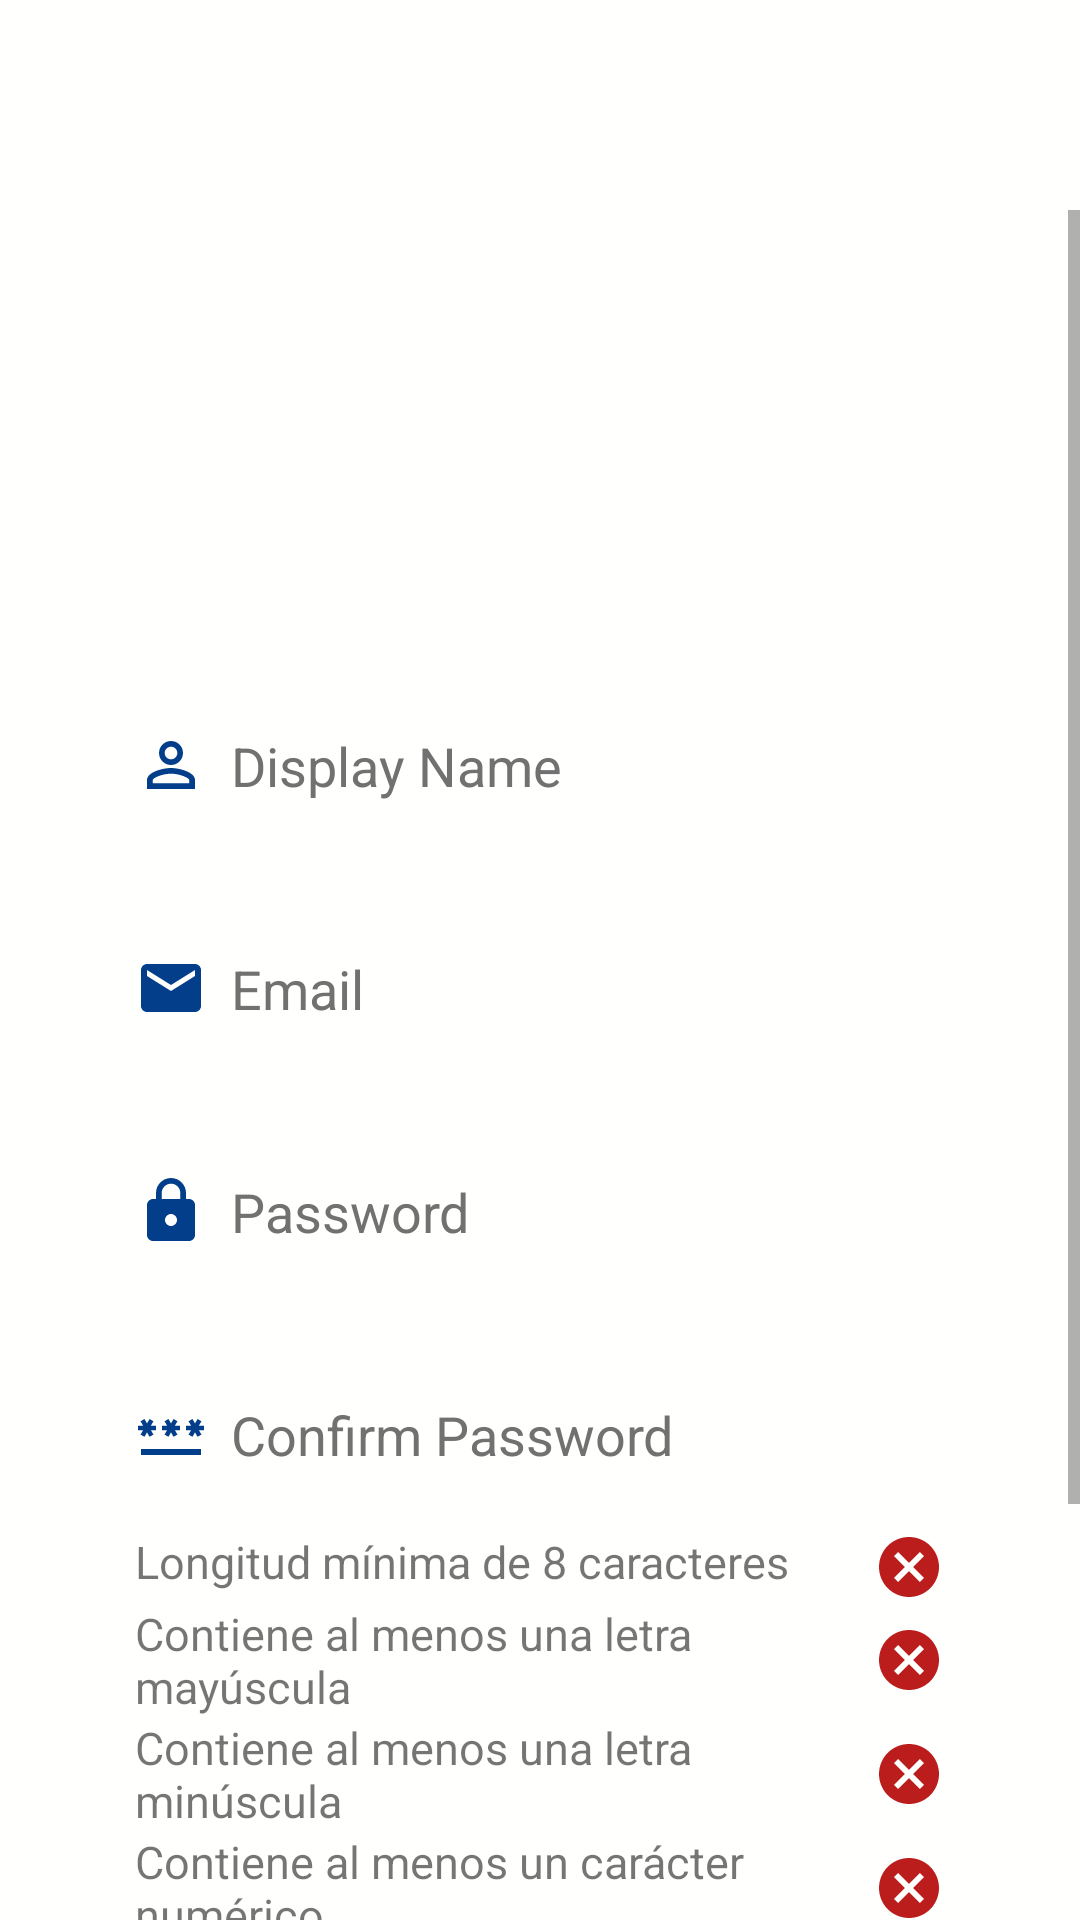

This screen was rendered from an Android layout file. Write that file and the resources it references.
<!-- AndroidManifest.xml: application theme Theme.ExpenseManager -->
<!-- res/layout/activity_signup.xml -->
<?xml version="1.0" encoding="utf-8"?>
<LinearLayout xmlns:android="http://schemas.android.com/apk/res/android"
    xmlns:app="http://schemas.android.com/apk/res-auto"
    xmlns:tools="http://schemas.android.com/tools"
    android:layout_width="match_parent"
    android:layout_height="match_parent"
    tools:context=".SignupActivity"
    android:gravity="center"
    android:background="@color/background"
    android:orientation="vertical">

    <ScrollView
        android:layout_width="match_parent"
        android:layout_height="match_parent"
        android:layout_marginTop="70dp"
        tools:ignore="HardcodedText">

        <LinearLayout
            android:layout_width="match_parent"
            android:layout_height="wrap_content"
            android:gravity="center"
            android:orientation="vertical">

            <ImageView
                android:id="@+id/imageView"
                android:layout_width="103dp"
                android:layout_height="103dp"
                android:layout_marginBottom="40dp"
                app:srcCompat="@drawable/logo" />


            <EditText
                android:id="@+id/signupUsername"
                android:layout_width="300dp"
                android:layout_height="wrap_content"
                android:layout_marginTop="15dp"
                android:background="@color/background"
                android:hint="Display Name"
                android:drawableStart="@drawable/baseline_person_outline_24"
                android:drawablePadding="8dp"
                android:inputType="textPersonName"
                android:padding="15dp"
                android:textColor="@color/black"
                android:textColorHint="@color/hint_text" />

            <EditText
                android:id="@+id/signupEmail"
                android:layout_width="300dp"
                android:layout_height="wrap_content"
                android:layout_marginTop="20dp"
                android:background="@color/background"
                android:hint="Email"
                android:drawableStart="@drawable/baseline_email_24"
                android:drawablePadding="8dp"
                android:inputType="textEmailAddress"
                android:padding="15dp"
                android:textColor="@color/black"
                android:textColorHint="@color/hint_text" />

            <EditText
                android:id="@+id/signupPassword"
                android:layout_width="300dp"
                android:layout_marginTop="20dp"
                android:layout_height="wrap_content"
                android:background="@color/background"
                android:hint="Password"
                android:drawableStart="@drawable/baseline_lock_24"
                android:inputType="textPassword"
                android:drawablePadding="8dp"
                android:padding="15dp"
                android:textColor="@color/black"
                android:textColorHint="@color/hint_text"/>
            <EditText
                android:id="@+id/signUpConfirm"
                android:layout_width="300dp"
                android:layout_marginTop="20dp"
                android:layout_height="wrap_content"
                android:background="@color/background"
                android:hint="Confirm Password"
                android:drawableStart="@drawable/baseline_password_24"
                android:inputType="textPassword"
                android:drawablePadding="8dp"
                android:padding="15dp"
                android:textColor="@color/black"
                android:textColorHint="@color/hint_text"/>
            
            <LinearLayout
                android:id="@+id/validationList"
                android:layout_width="match_parent"
                android:layout_height="wrap_content"
                android:orientation="vertical"
                android:gravity="center"
                android:paddingTop="5dp"
                android:paddingStart="25dp"
                android:layout_marginStart="20dp"
                android:layout_marginEnd="20dp"
                android:paddingEnd="25dp">

                <TextView
                    android:id="@+id/validationLength"
                    android:layout_width="match_parent"
                    android:layout_height="wrap_content"
                    android:text="Longitud mínima de 8 caracteres"
                    android:textSize="15sp"
                    android:drawableEnd="@drawable/baseline_cancel_24"/>

                <TextView
                    android:id="@+id/validationUpperCase"
                    android:layout_width="match_parent"
                    android:layout_height="wrap_content"
                    android:text="Contiene al menos una letra mayúscula"
                    android:textSize="15sp"
                    android:drawableEnd="@drawable/baseline_cancel_24" />

                <TextView
                    android:id="@+id/validationLowerCase"
                    android:layout_width="match_parent"
                    android:layout_height="wrap_content"
                    android:text="Contiene al menos una letra minúscula"
                    android:textSize="15sp"
                    android:drawableEnd="@drawable/baseline_cancel_24"/>
                <TextView
                    android:id="@+id/validationNumericChar"
                    android:layout_width="match_parent"
                    android:layout_height="wrap_content"
                    android:text="Contiene al menos un carácter numérico"
                    android:textSize="15sp"
                    android:drawableEnd="@drawable/baseline_cancel_24"/>
                <TextView
                    android:id="@+id/validationSpecialChar"
                    android:layout_width="match_parent"
                    android:layout_height="wrap_content"
                    android:text="Contiene al menos un carácter especial:\n ^ $ * . [ ] { } ( ) ? ! @ # % &amp; / &#92; , &gt; &lt; &apos; : ; | _ ~ &#96;"
                    android:textSize="15sp"
                    android:drawableEnd="@drawable/baseline_cancel_24"/>

            </LinearLayout>
            <Button
                android:id="@+id/signupBtn"
                android:layout_width="250dp"
                android:layout_marginTop="10dp"
                android:layout_height="70dp"
                app:cornerRadius="30dp"
                android:backgroundTint="@color/dark_blue_icons"
                android:text="Create account"
                android:textColor="@color/white"
                android:textSize="18sp"/>

            <TextView
                android:id="@+id/loginRedirectTxt"
                android:layout_width="match_parent"
                android:layout_height="wrap_content"
                android:layout_marginTop="10dp"
                android:gravity="center"
                android:padding="5dp"
                android:text="Already have an account? Login here."
                android:textColor="@color/black"/>
        </LinearLayout>
    </ScrollView>
</LinearLayout>
<!-- resources referenced by this layout -->
<resources>
  <color name="background">#FFFFFD</color>#282828
  <color name="black">#FF000000</color>
  <color name="dark_blue_icons">#023E8A</color>
  <color name="hint_text">#717171</color>
  <color name="white">#FFFFFFFF</color>
  <!-- drawable baseline_cancel_24 (drawable) -->
  <vector android:height="24dp" android:tint="#BB1D1D"
      android:viewportHeight="24" android:viewportWidth="24"
      android:width="24dp" xmlns:android="http://schemas.android.com/apk/res/android">
      <path android:fillColor="@android:color/white" android:pathData="M12,2C6.47,2 2,6.47 2,12s4.47,10 10,10 10,-4.47 10,-10S17.53,2 12,2zM17,15.59L15.59,17 12,13.41 8.41,17 7,15.59 10.59,12 7,8.41 8.41,7 12,10.59 15.59,7 17,8.41 13.41,12 17,15.59z"/>
  </vector>
  <!-- drawable baseline_email_24 (drawable) -->
  <vector android:height="24dp" android:tint="@color/dark_blue_icons"
      android:viewportHeight="24" android:viewportWidth="24"
      android:width="24dp" xmlns:android="http://schemas.android.com/apk/res/android">
      <path android:fillColor="@android:color/white" android:pathData="M20,4L4,4c-1.1,0 -1.99,0.9 -1.99,2L2,18c0,1.1 0.9,2 2,2h16c1.1,0 2,-0.9 2,-2L22,6c0,-1.1 -0.9,-2 -2,-2zM20,8l-8,5 -8,-5L4,6l8,5 8,-5v2z"/>
  </vector>
  <!-- drawable baseline_lock_24 (drawable) -->
  <vector android:height="24dp" android:tint="@color/dark_blue_icons"
      android:viewportHeight="24" android:viewportWidth="24"
      android:width="24dp" xmlns:android="http://schemas.android.com/apk/res/android">
      <path android:fillColor="@android:color/white" android:pathData="M18,8h-1L17,6c0,-2.76 -2.24,-5 -5,-5S7,3.24 7,6v2L6,8c-1.1,0 -2,0.9 -2,2v10c0,1.1 0.9,2 2,2h12c1.1,0 2,-0.9 2,-2L20,10c0,-1.1 -0.9,-2 -2,-2zM12,17c-1.1,0 -2,-0.9 -2,-2s0.9,-2 2,-2 2,0.9 2,2 -0.9,2 -2,2zM15.1,8L8.9,8L8.9,6c0,-1.71 1.39,-3.1 3.1,-3.1 1.71,0 3.1,1.39 3.1,3.1v2z"/>
  </vector>
  <!-- drawable baseline_password_24 (drawable) -->
  <vector android:height="24dp" android:tint="@color/dark_blue_icons"
      android:viewportHeight="24" android:viewportWidth="24"
      android:width="24dp" xmlns:android="http://schemas.android.com/apk/res/android">
      <path android:fillColor="@android:color/white" android:pathData="M2,17h20v2H2V17zM3.15,12.95L4,11.47l0.85,1.48l1.3,-0.75L5.3,10.72H7v-1.5H5.3l0.85,-1.47L4.85,7L4,8.47L3.15,7l-1.3,0.75L2.7,9.22H1v1.5h1.7L1.85,12.2L3.15,12.95zM9.85,12.2l1.3,0.75L12,11.47l0.85,1.48l1.3,-0.75l-0.85,-1.48H15v-1.5h-1.7l0.85,-1.47L12.85,7L12,8.47L11.15,7l-1.3,0.75l0.85,1.47H9v1.5h1.7L9.85,12.2zM23,9.22h-1.7l0.85,-1.47L20.85,7L20,8.47L19.15,7l-1.3,0.75l0.85,1.47H17v1.5h1.7l-0.85,1.48l1.3,0.75L20,11.47l0.85,1.48l1.3,-0.75l-0.85,-1.48H23V9.22z"/>
  </vector>
  <!-- drawable baseline_person_outline_24 (drawable) -->
  <vector android:height="24dp" android:tint="@color/dark_blue_icons"
      android:viewportHeight="24" android:viewportWidth="24"
      android:width="24dp" xmlns:android="http://schemas.android.com/apk/res/android">
      <path android:fillColor="@android:color/white" android:pathData="M12,5.9c1.16,0 2.1,0.94 2.1,2.1s-0.94,2.1 -2.1,2.1S9.9,9.16 9.9,8s0.94,-2.1 2.1,-2.1m0,9c2.97,0 6.1,1.46 6.1,2.1v1.1L5.9,18.1L5.9,17c0,-0.64 3.13,-2.1 6.1,-2.1M12,4C9.79,4 8,5.79 8,8s1.79,4 4,4 4,-1.79 4,-4 -1.79,-4 -4,-4zM12,13c-2.67,0 -8,1.34 -8,4v3h16v-3c0,-2.66 -5.33,-4 -8,-4z"/>
  </vector>
  <!-- drawable logo: png bitmap (drawable-night, 20500 bytes) -->
  <style name="Theme.ExpenseManager" parent="Theme.MaterialComponents.DayNight.NoActionBar">
          
          <item name="colorPrimary">@color/dark_blue_logo</item>
          <item name="android:statusBarColor">@color/dark_blue_logo</item>
      </style>
  <color name="dark_blue_logo">#03045E</color>
</resources>
